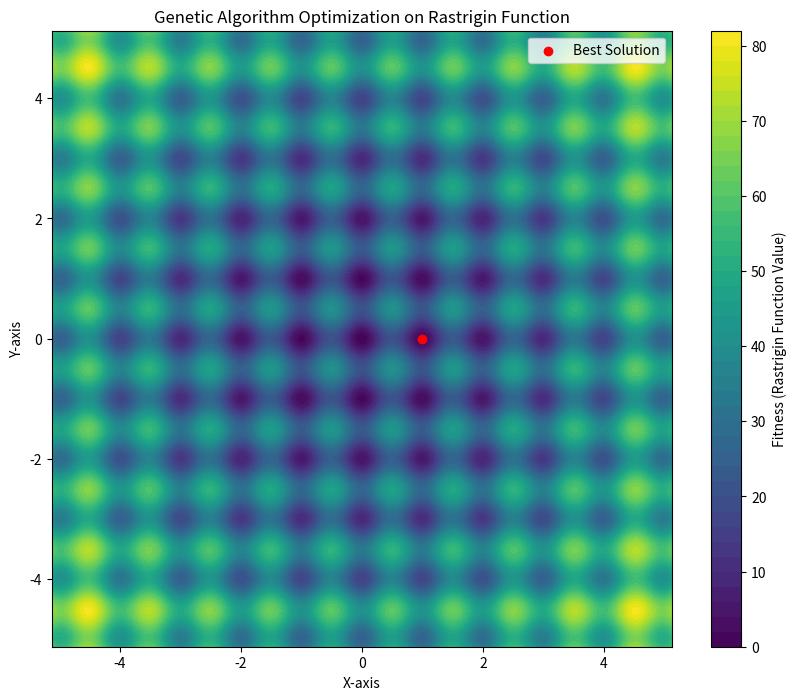

Here is the Python script that generated this plot:
import numpy as np
import matplotlib.pyplot as plt

def rastrigin(x):
    A = 10
    return A * len(x) + np.sum(x**2 - A * np.cos(2 * np.pi * x))

def initialize_population(pop_size, n_dim, lower_bound, upper_bound):
    population = np.random.uniform(lower_bound, upper_bound, (pop_size, n_dim))
    return population

def fitness(population):
    return np.apply_along_axis(rastrigin, 1, population)

def selection(population, fitness_vals, num_parents):
    parents = []
    for _ in range(num_parents):
        idx1, idx2 = np.random.choice(len(population), size=2, replace=False)
        if fitness_vals[idx1] < fitness_vals[idx2]:
            parents.append(population[idx1])
        else:
            parents.append(population[idx2])
    return np.array(parents)

def crossover(parents, crossover_rate):
    num_parents = len(parents)
    offspring = []
    for i in range(0, num_parents, 2):
        if np.random.rand() < crossover_rate:
            crossover_point = np.random.randint(1, parents.shape[1])
            offspring1 = np.hstack((parents[i, :crossover_point], parents[i+1, crossover_point:]))
            offspring2 = np.hstack((parents[i+1, :crossover_point], parents[i, crossover_point:]))
            offspring.append(offspring1)
            offspring.append(offspring2)
        else:
            offspring.append(parents[i])
            offspring.append(parents[i+1])
    return np.array(offspring)

def mutation(offspring, mutation_rate, lower_bound, upper_bound):
    for i in range(len(offspring)):
        if np.random.rand() < mutation_rate:
            mutation_point = np.random.randint(offspring.shape[1])
            mutation_value = np.random.normal(0, 0.1)
            offspring[i, mutation_point] += mutation_value
            offspring[i, mutation_point] = np.clip(offspring[i, mutation_point], lower_bound, upper_bound)
    return offspring

def genetic_algorithm(pop_size, n_dim, lower_bound, upper_bound, generations, crossover_rate, mutation_rate, num_parents):
    population = initialize_population(pop_size, n_dim, lower_bound, upper_bound)
    best_solution = None
    best_fitness = float('inf')
    
    for generation in range(generations):
        fitness_vals = fitness(population)
        min_fitness_idx = np.argmin(fitness_vals)
        if fitness_vals[min_fitness_idx] < best_fitness:
            best_fitness = fitness_vals[min_fitness_idx]
            best_solution = population[min_fitness_idx]
        
        parents = selection(population, fitness_vals, num_parents)
        offspring = crossover(parents, crossover_rate)
        offspring = mutation(offspring, mutation_rate, lower_bound, upper_bound)
        
        population = np.vstack((parents, offspring))[:pop_size]
        
        if generation % 50 == 0:
            print(f"Generation {generation}, Best Fitness: {best_fitness}")
    
    return best_solution, best_fitness

pop_size = 50
n_dim = 2
lower_bound = -5.12
upper_bound = 5.12
generations = 500
crossover_rate = 0.8
mutation_rate = 0.1
num_parents = 20

best_solution, best_fitness = genetic_algorithm(pop_size, n_dim, lower_bound, upper_bound, generations, crossover_rate, mutation_rate, num_parents)

print(f"Best Solution: {best_solution}")
print(f"Best Fitness: {best_fitness}")

x = np.linspace(lower_bound, upper_bound, 400)
y = np.linspace(lower_bound, upper_bound, 400)
X, Y = np.meshgrid(x, y)

Z = np.zeros(X.shape)
for i in range(X.shape[0]):
    for j in range(X.shape[1]):
        Z[i, j] = rastrigin(np.array([X[i, j], Y[i, j]]))  # Pass a NumPy array here

plt.figure(figsize=(10, 8))
plt.contourf(X, Y, Z, 50, cmap='viridis')
plt.colorbar(label="Fitness (Rastrigin Function Value)")
plt.scatter(best_solution[0], best_solution[1], color='red', label='Best Solution')
plt.title("Genetic Algorithm Optimization on Rastrigin Function")
plt.xlabel("X-axis")
plt.ylabel("Y-axis")
plt.legend()
plt.show()